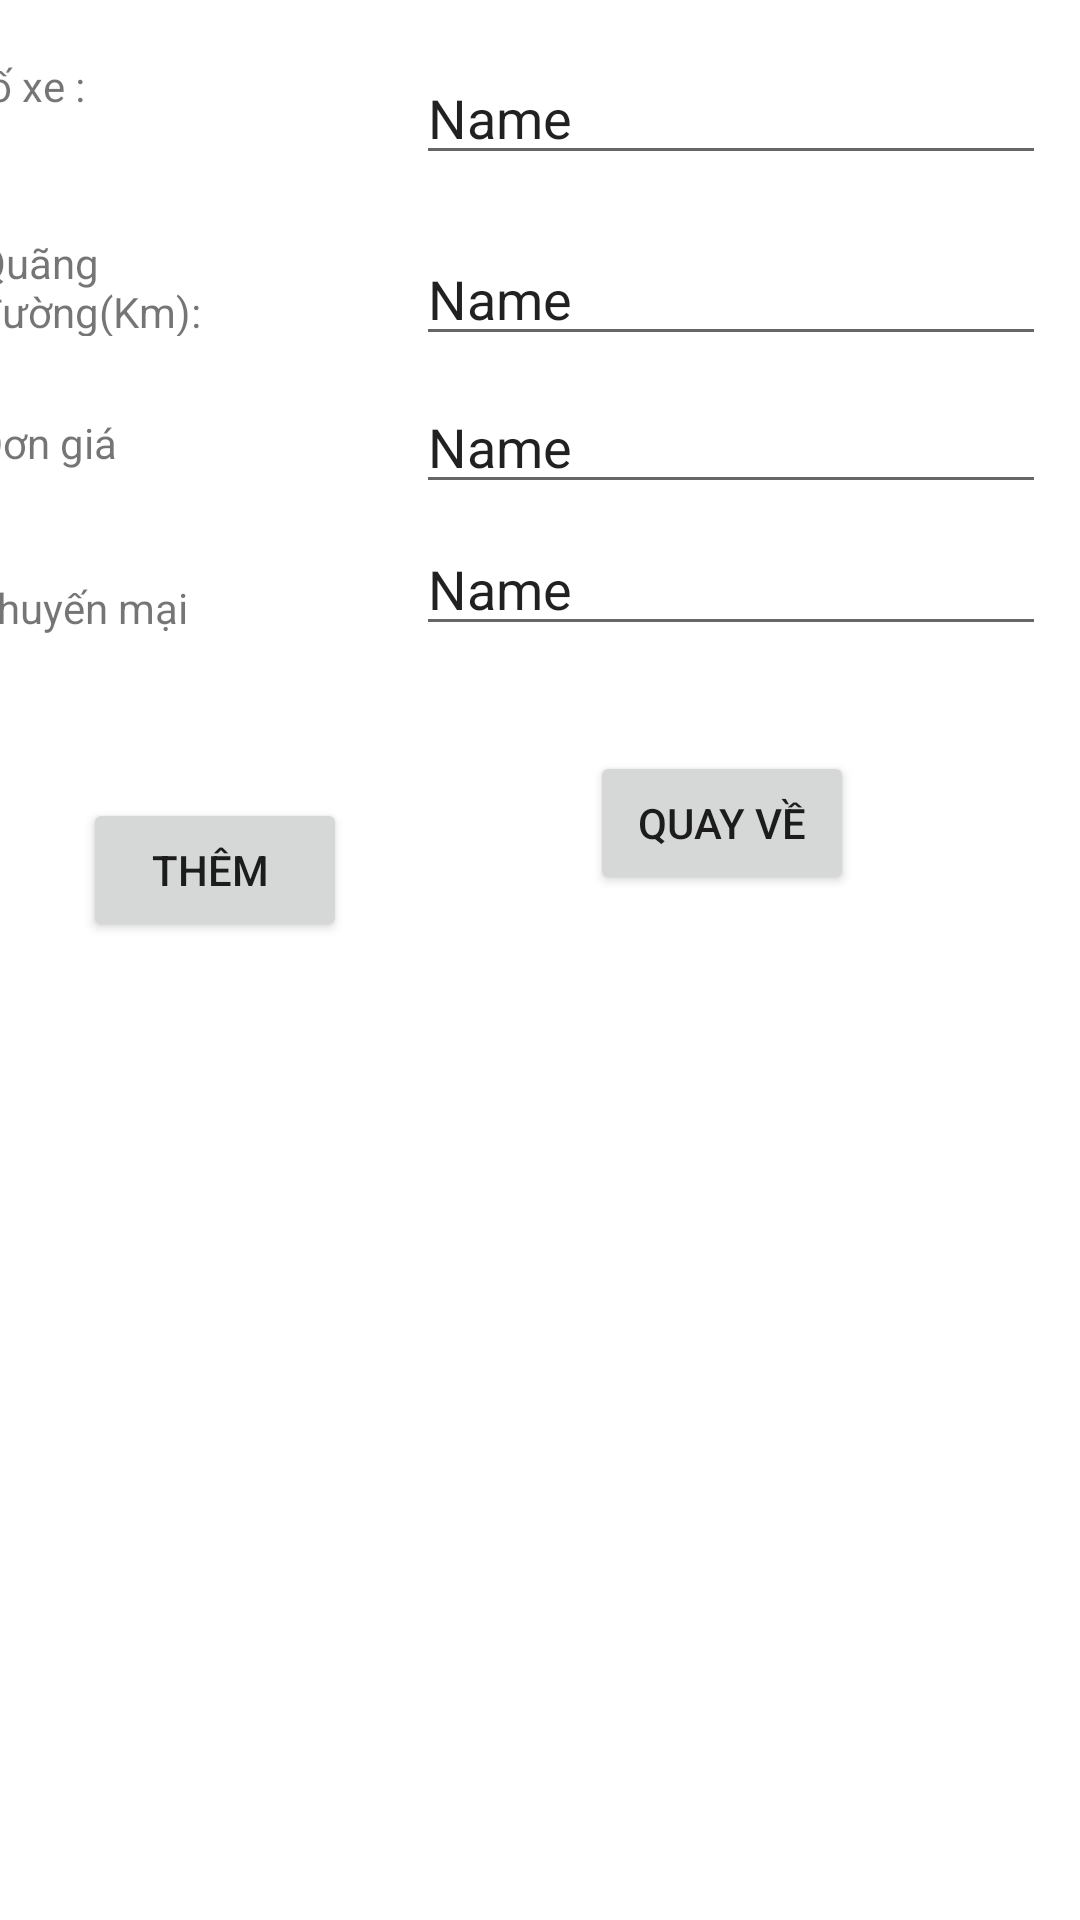

Android layout source for this screen:
<!-- AndroidManifest.xml: application theme Theme.Phuong201200281_Taxi -->
<!-- res/layout/activity_add.xml -->
<?xml version="1.0" encoding="utf-8"?>
<androidx.constraintlayout.widget.ConstraintLayout xmlns:android="http://schemas.android.com/apk/res/android"
    xmlns:app="http://schemas.android.com/apk/res-auto"
    xmlns:tools="http://schemas.android.com/tools"
    android:layout_width="match_parent"
    android:layout_height="match_parent"
    tools:context=".Add">

    <TextView
        android:id="@+id/textView2"
        android:layout_width="123dp"
        android:layout_height="39dp"
        android:layout_marginStart="20dp"
        android:layout_marginTop="19dp"
        android:layout_marginEnd="14dp"
        android:text="Số xe :"
        app:layout_constraintEnd_toStartOf="@+id/editten"
        app:layout_constraintStart_toStartOf="parent"
        app:layout_constraintTop_toTopOf="parent" />

    <TextView
        android:id="@+id/textView3"
        android:layout_width="114dp"
        android:layout_height="34dp"
        android:layout_marginTop="20dp"
        android:text="Quãng đường(Km):"
        app:layout_constraintEnd_toEndOf="@+id/textView2"
        app:layout_constraintStart_toStartOf="@+id/textView2"
        app:layout_constraintTop_toBottomOf="@+id/textView2" />

    <TextView
        android:id="@+id/textView4"
        android:layout_width="115dp"
        android:layout_height="37dp"
        android:layout_marginTop="26dp"
        android:text="Đơn giá "
        app:layout_constraintEnd_toEndOf="@+id/textView3"
        app:layout_constraintStart_toStartOf="@+id/textView3"
        app:layout_constraintTop_toBottomOf="@+id/textView3" />

    <TextView
        android:id="@+id/textView5"
        android:layout_width="118dp"
        android:layout_height="37dp"
        android:layout_marginTop="18dp"
        android:text="Khuyến mại "
        app:layout_constraintEnd_toEndOf="@+id/textView4"
        app:layout_constraintStart_toStartOf="@+id/textView4"
        app:layout_constraintTop_toBottomOf="@+id/textView4" />

    <EditText
        android:id="@+id/editten"
        android:layout_width="wrap_content"
        android:layout_height="wrap_content"
        android:layout_marginStart="14dp"
        android:layout_marginTop="17dp"
        android:layout_marginEnd="44dp"
        android:ems="10"
        android:inputType="textPersonName"
        android:text="Name"
        app:layout_constraintEnd_toEndOf="parent"
        app:layout_constraintStart_toEndOf="@+id/textView2"
        app:layout_constraintTop_toTopOf="parent" />

    <EditText
        android:id="@+id/editphong"
        android:layout_width="wrap_content"
        android:layout_height="wrap_content"
        android:layout_marginTop="19dp"
        android:ems="10"
        android:inputType="textPersonName"
        android:text="Name"
        app:layout_constraintEnd_toEndOf="@+id/editten"
        app:layout_constraintStart_toStartOf="@+id/editten"
        app:layout_constraintTop_toBottomOf="@+id/editten" />

    <EditText
        android:id="@+id/editngay"
        android:layout_width="wrap_content"
        android:layout_height="wrap_content"
        android:layout_marginTop="6dp"
        android:ems="10"
        android:inputType="textPersonName"
        android:text="Name"
        app:layout_constraintEnd_toEndOf="@+id/editgia"
        app:layout_constraintStart_toStartOf="@+id/editgia"
        app:layout_constraintTop_toBottomOf="@+id/editgia" />

    <EditText
        android:id="@+id/editgia"
        android:layout_width="wrap_content"
        android:layout_height="wrap_content"
        android:layout_marginTop="8dp"
        android:ems="10"
        android:inputType="textPersonName"
        android:text="Name"
        app:layout_constraintEnd_toEndOf="@+id/editphong"
        app:layout_constraintStart_toStartOf="@+id/editphong"
        app:layout_constraintTop_toBottomOf="@+id/editphong" />

    <Button
        android:id="@+id/btnthem"
        android:layout_width="wrap_content"
        android:layout_height="wrap_content"
        android:layout_marginStart="53dp"
        android:layout_marginTop="36dp"
        android:layout_marginEnd="71dp"
        android:text="Thêm "
        app:layout_constraintEnd_toStartOf="@+id/btnquayve"
        app:layout_constraintStart_toStartOf="parent"
        app:layout_constraintTop_toBottomOf="@+id/textView5" />

    <Button
        android:id="@+id/btnquayve"
        android:layout_width="wrap_content"
        android:layout_height="wrap_content"
        android:layout_marginStart="10dp"
        android:layout_marginTop="35dp"
        android:layout_marginEnd="101dp"
        android:text="quay về"
        app:layout_constraintEnd_toEndOf="parent"
        app:layout_constraintStart_toEndOf="@+id/btnthem"
        app:layout_constraintTop_toBottomOf="@+id/editngay" />
</androidx.constraintlayout.widget.ConstraintLayout>
<!-- resources referenced by this layout -->
<resources>
  <style name="Theme.Phuong201200281_Taxi" parent="Theme.MaterialComponents.DayNight.DarkActionBar">
          
          <item name="colorPrimary">@color/purple_500</item>
          <item name="colorPrimaryVariant">@color/purple_700</item>
          <item name="colorOnPrimary">@color/white</item>
          
          <item name="colorSecondary">@color/teal_200</item>
          <item name="colorSecondaryVariant">@color/teal_700</item>
          <item name="colorOnSecondary">@color/black</item>
          
          <item name="android:statusBarColor">?attr/colorPrimaryVariant</item>
          
      </style>
  <!-- not gathered from this repository: default colours our renderer supplied (Android Studio template values) -->
  <color name="purple_500">#FF6200EE</color>
  <color name="purple_700">#FF3700B3</color>
  <color name="teal_200">#FF03DAC5</color>
  <color name="teal_700">#FF018786</color>
  <color name="black">#FF000000</color>
  <color name="white">#FFFFFFFF</color>
</resources>
